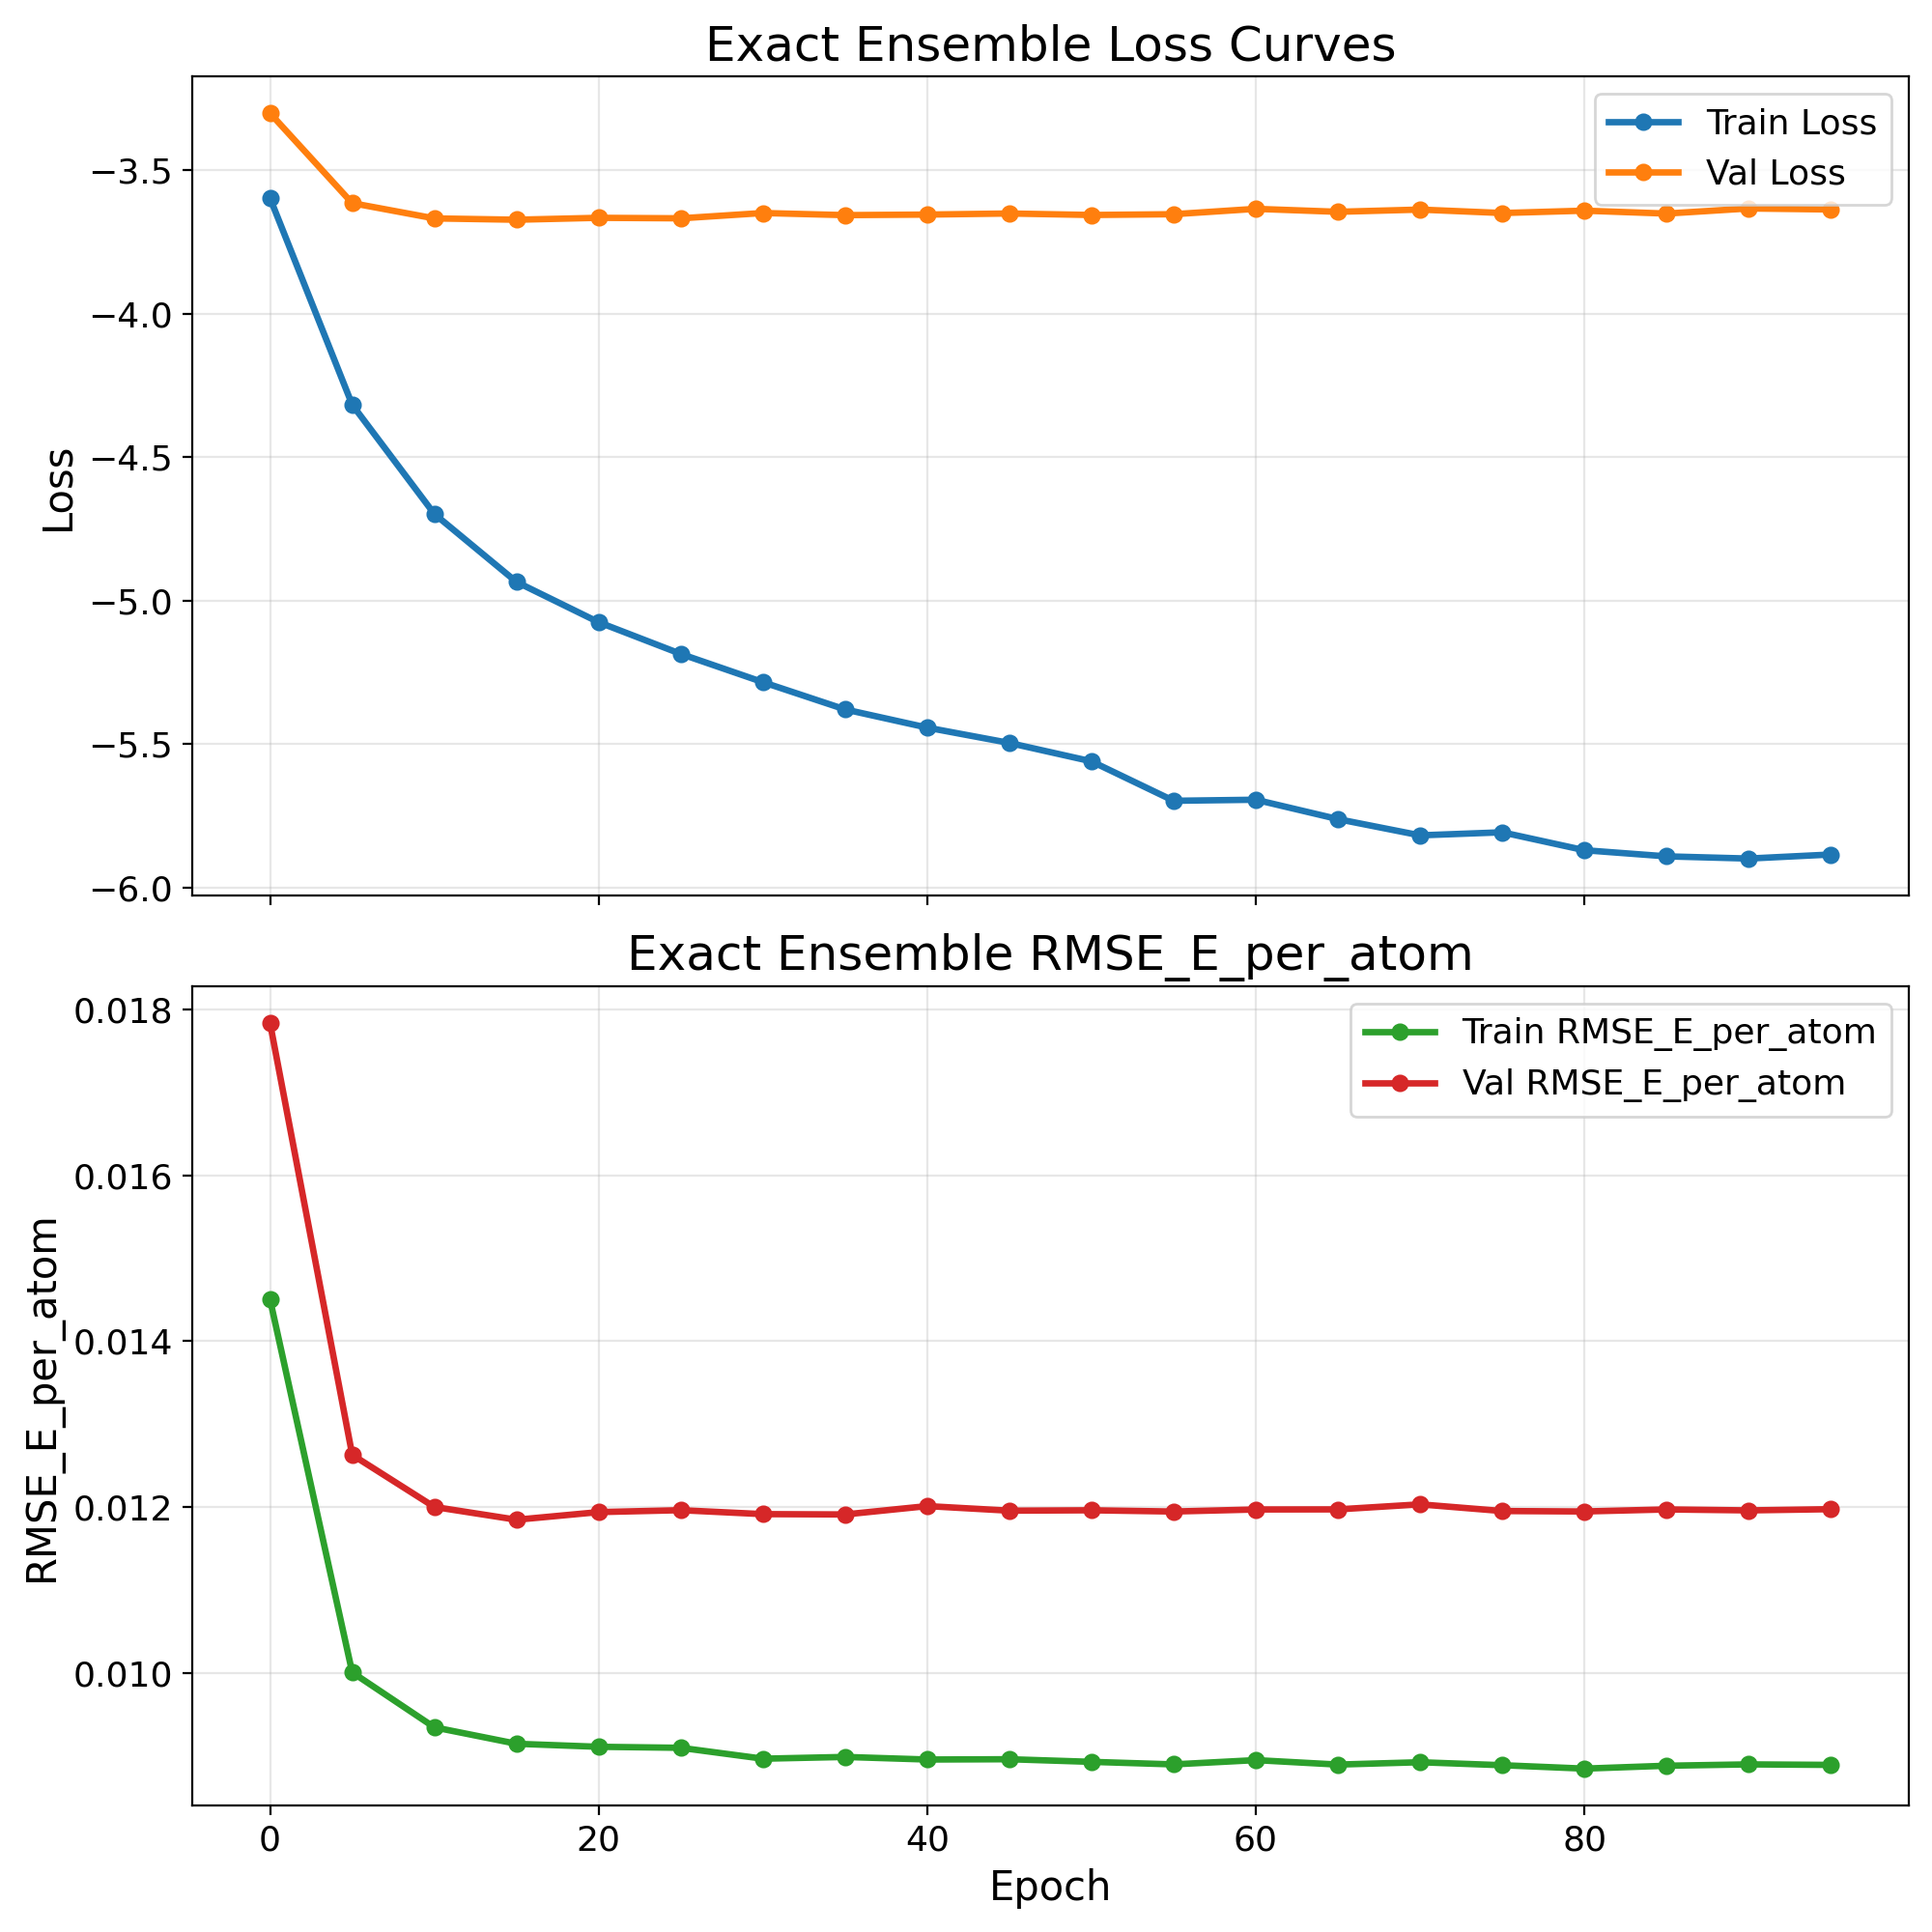

Source data for this figure (header and first rows):
epoch, train_loss, val_loss, train_rmse_e_atom, val_rmse_e_atom
0, -3.597, -3.3, 0.0145, 0.01783
5, -4.317, -3.614, 0.01001, 0.01263
10, -4.698, -3.667, 0.009349, 0.012
15, -4.935, -3.672, 0.009151, 0.01185
20, -5.075, -3.665, 0.009115, 0.01194
25, -5.186, -3.667, 0.009102, 0.01196
30, -5.285, -3.648, 0.008971, 0.01192
35, -5.38, -3.656, 0.008992, 0.01191
40, -5.443, -3.654, 0.008961, 0.01201
45, -5.496, -3.65, 0.008965, 0.01196
50, -5.561, -3.655, 0.008933, 0.01196
55, -5.698, -3.653, 0.008903, 0.01195
60, -5.695, -3.634, 0.008954, 0.01197
65, -5.762, -3.644, 0.0089, 0.01197
70, -5.819, -3.636, 0.008929, 0.01203
75, -5.808, -3.648, 0.008893, 0.01195
80, -5.871, -3.64, 0.008852, 0.01195
85, -5.892, -3.65, 0.008886, 0.01197
90, -5.9, -3.632, 0.008903, 0.01196
95, -5.886, -3.636, 0.008897, 0.01198
